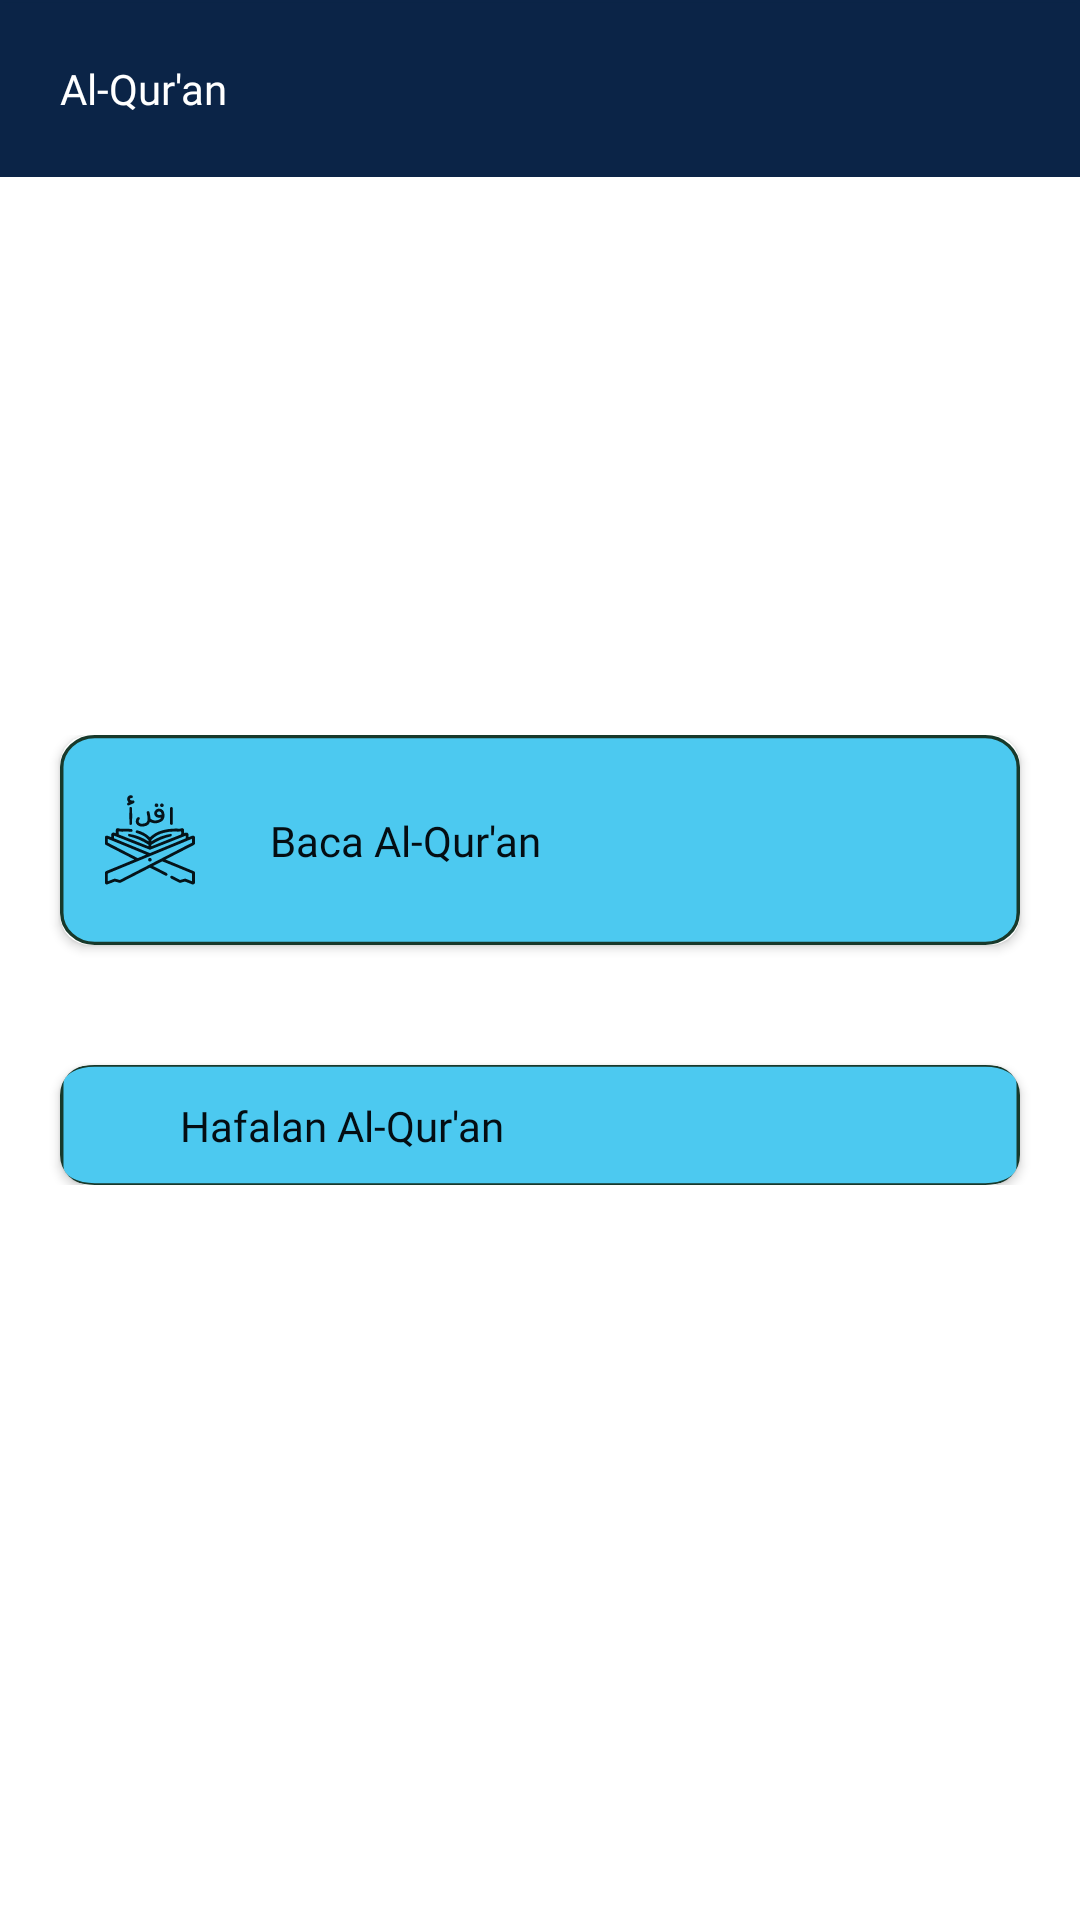

Produce the Android XML layout that renders to this screen, including the resource entries it uses.
<!-- AndroidManifest.xml: application theme Theme.Hafalin -->
<!-- res/layout/fragment_quran.xml -->
<?xml version="1.0" encoding="utf-8"?>
<androidx.constraintlayout.widget.ConstraintLayout xmlns:android="http://schemas.android.com/apk/res/android"
    xmlns:app="http://schemas.android.com/apk/res-auto"
    xmlns:tools="http://schemas.android.com/tools"
    style="@style/bg_primary"
    android:layout_width="match_parent"
    android:layout_height="match_parent"
    tools:context=".ui.quran.QuranFragment">

    <androidx.constraintlayout.widget.ConstraintLayout
        android:layout_width="match_parent"
        android:layout_height="wrap_content"
        android:background="@drawable/bg_nav_light"
        app:layout_constraintEnd_toEndOf="parent"
        app:layout_constraintStart_toStartOf="parent"
        app:layout_constraintTop_toTopOf="parent">

        <TextView
            android:id="@+id/tv_quran"
            style="@style/tv_semibold"
            android:layout_width="wrap_content"
            android:layout_height="wrap_content"
            android:layout_marginVertical="20dp"
            android:layout_marginStart="20dp"
            android:text="@string/tv_quran"
            android:textColor="@color/white"
            android:textSize="14sp"
            app:layout_constraintBottom_toBottomOf="parent"
            app:layout_constraintStart_toStartOf="parent"
            app:layout_constraintTop_toTopOf="parent" />

    </androidx.constraintlayout.widget.ConstraintLayout>

    <androidx.constraintlayout.widget.ConstraintLayout
        android:layout_width="match_parent"
        android:layout_height="wrap_content"
        app:layout_constraintBottom_toBottomOf="parent"
        app:layout_constraintEnd_toEndOf="parent"
        app:layout_constraintStart_toStartOf="parent"
        app:layout_constraintTop_toTopOf="parent">

        <androidx.cardview.widget.CardView
            android:id="@+id/cv_widget_baca_quran"
            android:layout_width="match_parent"
            android:layout_height="wrap_content"
            android:layout_marginStart="20dp"
            android:layout_marginEnd="20dp"
            app:cardCornerRadius="10dp"
            app:layout_constraintEnd_toEndOf="parent"
            app:layout_constraintStart_toStartOf="parent"
            app:layout_constraintTop_toTopOf="parent">

            <androidx.constraintlayout.widget.ConstraintLayout
                style="@style/bg_widget"
                android:layout_width="match_parent"
                android:layout_height="wrap_content">

                <ImageView
                    android:id="@+id/ic_terakhir_dibaca"
                    android:layout_width="wrap_content"
                    android:layout_height="wrap_content"
                    android:layout_marginStart="15dp"
                    android:layout_marginTop="20dp"
                    android:layout_marginBottom="20dp"
                    android:src="@drawable/ic_baca_blue"
                    app:layout_constraintBottom_toBottomOf="parent"
                    app:layout_constraintStart_toStartOf="parent"
                    app:layout_constraintTop_toTopOf="parent" />

                <TextView
                    android:id="@+id/tv_terakhir_dibaca"
                    style="@style/tv_const_semibold"
                    android:layout_width="wrap_content"
                    android:layout_height="wrap_content"
                    android:layout_marginStart="25dp"
                    android:text="@string/tv_baca_quran"
                    android:textSize="14sp"
                    app:layout_constraintBottom_toBottomOf="@id/ic_terakhir_dibaca"
                    app:layout_constraintStart_toEndOf="@id/ic_terakhir_dibaca"
                    app:layout_constraintTop_toTopOf="@id/ic_terakhir_dibaca" />

            </androidx.constraintlayout.widget.ConstraintLayout>

        </androidx.cardview.widget.CardView>

        <androidx.cardview.widget.CardView
            android:id="@+id/cv_widget_hafalan_quran"
            android:layout_width="match_parent"
            android:layout_height="wrap_content"
            android:layout_marginStart="20dp"
            android:layout_marginTop="40dp"
            android:layout_marginEnd="20dp"
            app:cardCornerRadius="10dp"
            app:layout_constraintEnd_toEndOf="parent"
            app:layout_constraintStart_toStartOf="parent"
            app:layout_constraintTop_toBottomOf="@id/cv_widget_baca_quran">

            <androidx.constraintlayout.widget.ConstraintLayout
                style="@style/bg_widget"
                android:layout_width="match_parent"
                android:layout_height="wrap_content">

                <ImageView
                    android:id="@+id/ic_hafalan_quran"
                    android:layout_width="wrap_content"
                    android:layout_height="wrap_content"
                    android:layout_marginStart="15dp"
                    android:layout_marginTop="20dp"
                    android:layout_marginBottom="20dp"
                    android:src="@drawable/ic_hafalan_blue"
                    app:layout_constraintBottom_toBottomOf="parent"
                    app:layout_constraintStart_toStartOf="parent"
                    app:layout_constraintTop_toTopOf="parent" />

                <TextView
                    android:id="@+id/tv_hafalan_quran"
                    style="@style/tv_const_semibold"
                    android:layout_width="wrap_content"
                    android:layout_height="wrap_content"
                    android:layout_marginStart="25dp"
                    android:text="@string/tv_hafalan_quran"
                    android:textSize="14sp"
                    app:layout_constraintBottom_toBottomOf="@id/ic_hafalan_quran"
                    app:layout_constraintStart_toEndOf="@id/ic_hafalan_quran"
                    app:layout_constraintTop_toTopOf="@id/ic_hafalan_quran" />

            </androidx.constraintlayout.widget.ConstraintLayout>

        </androidx.cardview.widget.CardView>

    </androidx.constraintlayout.widget.ConstraintLayout>

</androidx.constraintlayout.widget.ConstraintLayout>
<!-- resources referenced by this layout -->
<resources>
  <color name="white">#FFFFFFFF</color>
  <!-- drawable bg_nav_light (drawable) -->
  <vector xmlns:android="http://schemas.android.com/apk/res/android"
      android:width="360dp"
      android:height="72dp"
      android:viewportWidth="360"
      android:viewportHeight="72">
    <path
        android:strokeWidth="1"
        android:pathData="M0.5,0.5h359v71h-359z"
        android:fillColor="#0B2447"
        android:strokeColor="#0B2447"/>
  </vector>
  <!-- drawable ic_baca_blue: vector/xml drawable (drawable, 8139 chars, omitted) -->
  <string name="tv_baca_quran">Baca Al-Qur\'an</string>
  <string name="tv_hafalan_quran">Hafalan Al-Qur\'an</string>
  <string name="tv_quran">Al-Qur\'an</string>
  <style name="bg_primary">
          <item name="android:background">@color/white</item>
      </style>
  <style name="bg_widget">
          <item name="android:background">@drawable/bg_widget_blue</item>
      </style>
  <style name="tv_const_semibold">
          <item name="android:fontFamily">@font/poppins_semibold</item>
          <item name="android:textColor">@color/black_040D12</item>
      </style>
  <style name="tv_semibold">
          <item name="android:fontFamily">@font/poppins_semibold</item>
          <item name="android:textColor">@color/black_040D12</item>
      </style>
  <style name="Theme.Hafalin" parent="Theme.MaterialComponents.DayNight.DarkActionBar">
          
          <item name="colorPrimary">@color/blue_0B2447</item>
          <item name="colorPrimaryDark">@color/blue_0B2447</item>
          <item name="colorAccent">@color/teal_200</item>
          
      </style>
  <!-- drawable bg_widget_blue (drawable) -->
  <?xml version="1.0" encoding="utf-8"?>
  <vector xmlns:android="http://schemas.android.com/apk/res/android"
      android:width="276dp"
      android:height="65dp"
      android:viewportWidth="276"
      android:viewportHeight="65">
    <path
        android:strokeWidth="1"
        android:pathData="M10,0.5L266,0.5A9.5,9.5 0,0 1,275.5 10L275.5,55A9.5,9.5 0,0 1,266 64.5L10,64.5A9.5,9.5 0,0 1,0.5 55L0.5,10A9.5,9.5 0,0 1,10 0.5z"
        android:fillColor="#4CC9F0"
        android:strokeColor="#18392B"/>
  </vector>
  <color name="black_040D12">#040D12</color>
  <color name="blue_0B2447">#0B2447</color>
  <color name="teal_200">#FF03DAC5</color>
</resources>
